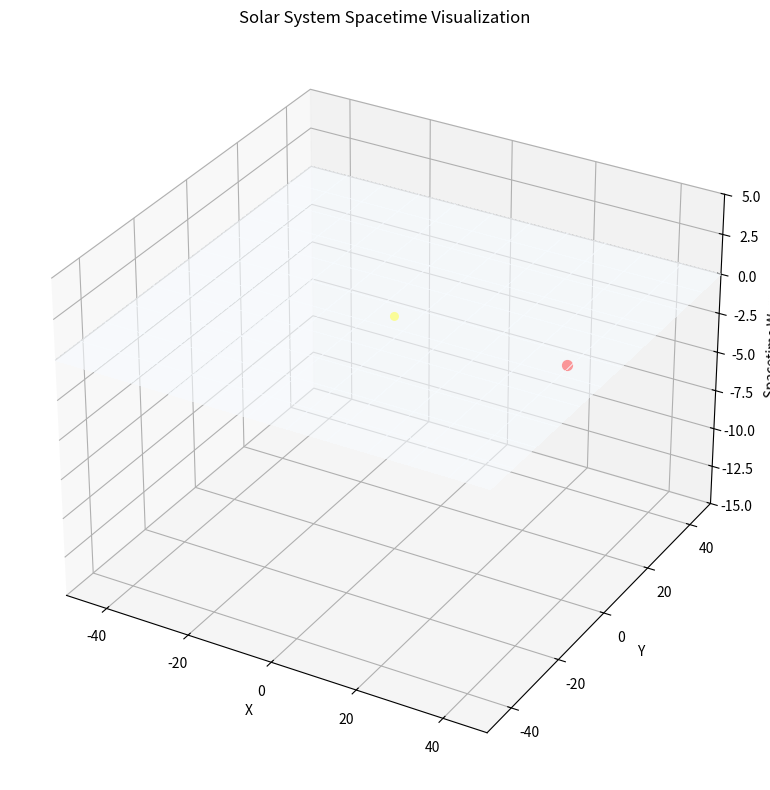

Python code for this plot:
import numpy as np
import matplotlib.pyplot as plt
from matplotlib.animation import FuncAnimation
from mpl_toolkits.mplot3d import Axes3D
import datetime  # Use the standard datetime module instead

# Planet data: [name, mass (relative), distance, color]
planets = [
    ["Mercury", 0.1, 4, "gray"],
    ["Venus", 0.2, 7, "bisque"],
    ["Earth", 0.3, 10, "dodgerblue"],
    ["Mars", 0.15, 15, "indianred"],
    ["Jupiter", 2.0, 22, "burlywood"],
    ["Saturn", 1.8, 30, "khaki"],
    ["Uranus", 0.8, 36, "lightblue"],
    ["Neptune", 1.0, 42, "royalblue"]
]

# Create figure and 3D axis
fig = plt.figure(figsize=(10, 8))
ax = fig.add_subplot(111, projection='3d')

# Create mesh for spacetime fabric - super low resolution for better performance
resolution = 12  # Very low resolution for speed
grid_size = 50
x = np.linspace(-grid_size, grid_size, resolution)
y = np.linspace(-grid_size, grid_size, resolution)
x_mesh, y_mesh = np.meshgrid(x, y)

# Function to calculate spacetime warping
def calculate_warp(x_mesh, y_mesh, objects):
    z_mesh = np.zeros_like(x_mesh)
    for mass, x_pos, y_pos in objects:
        # Simplified distance calculation
        distance = np.sqrt((x_mesh - x_pos)**2 + (y_mesh - y_pos)**2) + 0.5
        # Add depression based on mass
        z_mesh += -mass / distance
    return z_mesh

# Speed control - increase for faster animation
speed_factor = 5.0

# Initial setup for planets (including the sun)
num_objects = len(planets) + 1
initial_xs = np.zeros(num_objects)
initial_ys = np.zeros(num_objects)
initial_zs = np.zeros(num_objects)
initial_sizes = np.zeros(num_objects)
initial_sizes[0] = 30  # Sun size

# Colors for all objects including the sun
colors = ['yellow'] + [p[3] for p in planets]

# Initial scatter plot with correct dimensions
planet_scatter = ax.scatter(initial_xs, initial_ys, initial_zs, s=initial_sizes, c=colors)

# Initial surface plot
initial_z_mesh = np.zeros_like(x_mesh)
surface = ax.plot_surface(x_mesh, y_mesh, initial_z_mesh, cmap='Blues', 
                         alpha=0.6, linewidth=0, antialiased=False)

# Initialize probe
probe_pos = np.array([40.0, 0.0, 0.0])
probe_vel = np.array([-0.5, 0.2, 0.0])
probe_scatter = ax.scatter([probe_pos[0]], [probe_pos[1]], [0], color='red', s=50)
probe_active = False

# FPS tracking
time_text = ax.text2D(0.02, 0.98, '', transform=ax.transAxes)
last_frame_time = datetime.datetime.now()  # Using standard datetime
fps_history = []

# Pre-calculate some values to improve performance
frame_count = 0
warp_update_freq = 3  # Update spacetime warp every X frames
view_update_freq = 6  # Update view angle every X frames

def update(frame):
    global surface, probe_active, probe_pos, probe_vel, last_frame_time, fps_history, frame_count
    
    frame_count += 1
    
    # Calculate FPS
    current_time = datetime.datetime.now()  # Using standard datetime
    delta = (current_time - last_frame_time).total_seconds()
    last_frame_time = current_time
    if delta > 0:
        fps = 1.0 / delta
        fps_history.append(fps)
        if len(fps_history) > 5:
            fps_history.pop(0)
        avg_fps = sum(fps_history) / len(fps_history)
        time_text.set_text(f'FPS: {avg_fps:.1f}')
    
    # Clear old surface plot - using a safer method
    if hasattr(ax, 'collections'):
        for coll in list(ax.collections):
            if not (coll is planet_scatter or coll is probe_scatter):
                try:
                    coll.remove()
                except:
                    pass
    
    # Update positions
    xs = np.zeros(num_objects)
    ys = np.zeros(num_objects)
    zs = np.zeros(num_objects)
    sizes = np.zeros(num_objects)
    
    # Sun at the center
    xs[0], ys[0], zs[0] = 0, 0, 0
    sizes[0] = 30
    
    # Objects for calculating spacetime warp
    objects = [[10.0, 0, 0]]  # Sun
    
    # Update planets
    for i, planet in enumerate(planets):
        name, mass, distance, color = planet
        # Faster orbital speed for inner planets
        orbital_speed = 1 / np.sqrt(distance) * speed_factor
        angle = (frame * orbital_speed * 0.1) % (2 * np.pi)
        
        x = distance * np.cos(angle)
        y = distance * np.sin(angle)
        
        xs[i+1], ys[i+1], zs[i+1] = x, y, 0
        sizes[i+1] = mass * 10 + 5
        objects.append([mass, x, y])
    
    # Update planet scatter plot
    planet_scatter._offsets3d = (xs, ys, zs)
    planet_scatter.set_sizes(sizes)
    
    # Only calculate spacetime warp occasionally for performance
    if frame_count % warp_update_freq == 0:
        try:
            z_mesh = calculate_warp(x_mesh, y_mesh, objects)
            surface = ax.plot_surface(x_mesh, y_mesh, z_mesh, cmap='Blues', 
                                    alpha=0.6, linewidth=0, antialiased=False, 
                                    rcount=resolution, ccount=resolution)
        except Exception as e:
            print(f"Error updating surface: {e}")
    
    # Update probe
    if frame > 5:  # Start probe sooner
        if not probe_active:
            probe_active = True
            
        # Calculate gravitational forces
        accel = np.zeros(3)
        for mass, x, y in objects:
            direction = np.array([x, y, 0]) - probe_pos
            distance = np.linalg.norm(direction)
            if distance > 0.5:
                force = mass / (distance**2)
                accel += (direction / distance) * force
        
        # Update velocity and position
        probe_vel += accel * 0.1
        probe_vel *= 0.98  # Add damping
        probe_pos += probe_vel * 0.1
        
        # Approximate probe height
        min_dist = float('inf')
        closest_obj = None
        
        for mass, x, y in objects:
            dist = np.sqrt((probe_pos[0] - x)**2 + (probe_pos[1] - y)**2)
            if dist < min_dist:
                min_dist = dist
                closest_obj = (mass, x, y)
        
        # Simple approximation instead of mesh lookup
        if closest_obj:
            mass, x, y = closest_obj
            probe_pos[2] = -mass / (min_dist + 0.5)
        
        # Update probe scatter
        probe_scatter._offsets3d = ([probe_pos[0]], [probe_pos[1]], [probe_pos[2]])
    
    # Update view angle less frequently
    if frame_count % view_update_freq == 0:
        ax.view_init(elev=30, azim=frame / 8)  # Slower rotation
    
    return planet_scatter, probe_scatter, time_text

# Set up the scene
ax.set_xlim(-grid_size, grid_size)
ax.set_ylim(-grid_size, grid_size)
ax.set_zlim(-15, 5)
ax.set_xlabel('X')
ax.set_ylabel('Y')
ax.set_zlabel('Spacetime Warp')
ax.set_title('Solar System Spacetime Visualization')

# Create animation with faster frame rate
anim = FuncAnimation(fig, update, frames=500, interval=10, blit=False)

plt.tight_layout()
plt.show()
